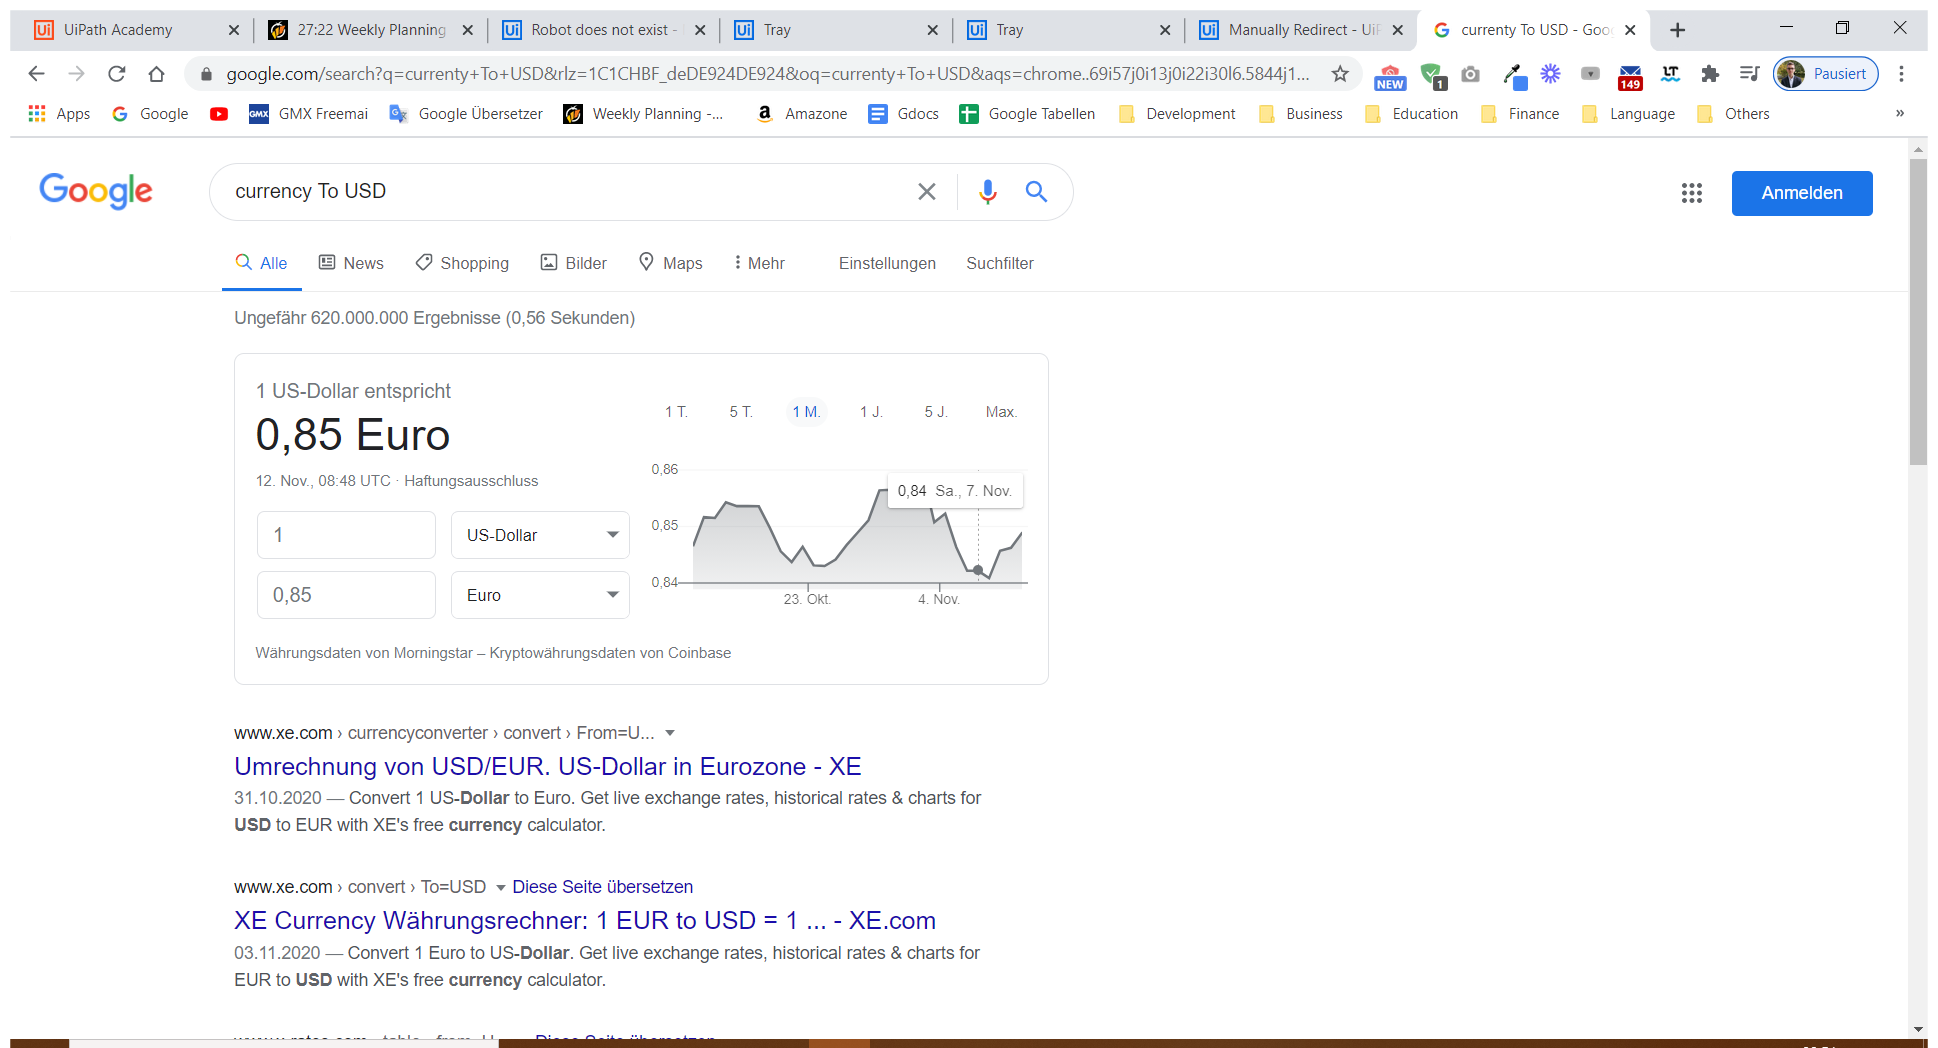
Task: Beginnen Sie mit einem leeren Projekt, um eine neue Aufgabenautomatisierung zu entwerfen.
Workflow: Main

Step 1: Use Browser Chrome: currency To USD - Google Suche in window 'currenty To USD - Google Suche' (chrome.exe)

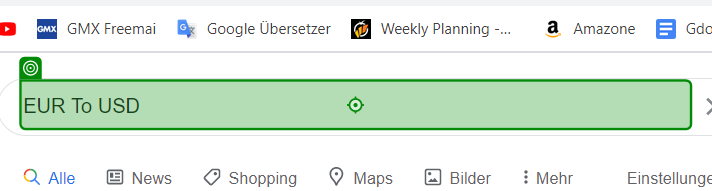
Step 2: type "[string.Format("{0} TO USD{1}", CurrentRow.ByField("A"), "[k(enter)]".ToString)]" into 'currency To USD'

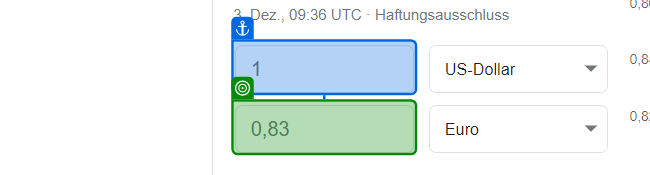
Step 3: get-text from '0.83'